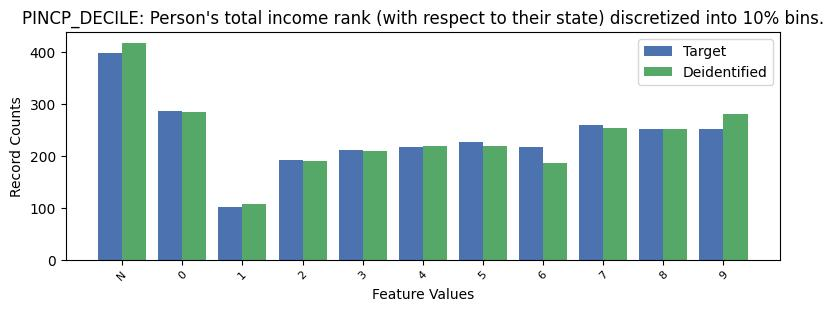

The file beside this chart, header and first rows:
, PINCP_DECILE, count_target, count_deidentified
0, -1, 398, 418
1, 0, 287, 284
2, 7, 259, 253
3, 8, 251, 251
4, 9, 251, 281
5, 5, 226, 220
6, 4, 217, 219
7, 6, 217, 186
8, 3, 212, 209
9, 2, 193, 191
10, 1, 101, 108
